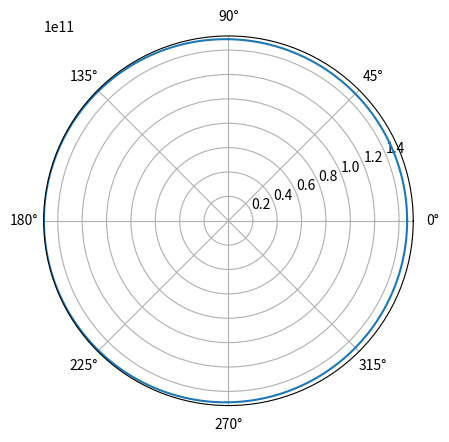
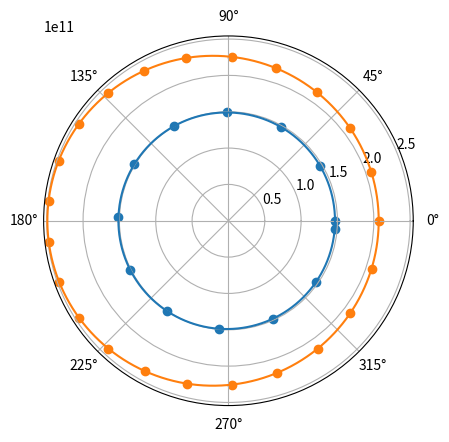
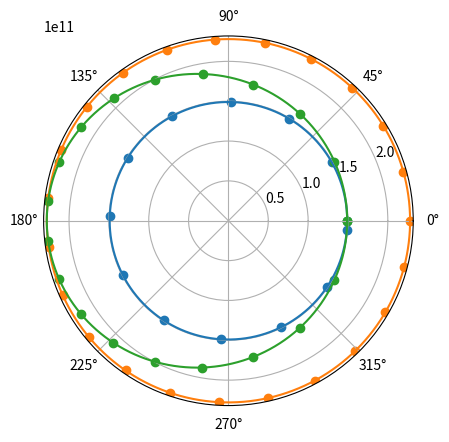

Reproduce these figures in Python, in order.
# Question 1:
import matplotlib.pyplot as plt
import numpy as np
    
# Question 2:
def rayon(a,e,theta):
    return a*(1-e**2)/(1+e*np.cos(theta))

# Question 3:
aterre=1.49*10**11
eterre=0.016

theta=np.arange(0,2*np.pi,0.001)
plt.polar(theta,rayon(aterre,eterre,theta))
plt.show()

# Question 4:
G=6.67*10**(-11)
msoleil=1.97*10**30
mterre=6*10**24
def periode(a,m):
    P=np.sqrt(4*a**3*np.pi**2/(G*(m+msoleil)))
    return P/(3600*24)

P=periode(aterre,mterre)
print(P)
print("On trouve moins de 365 jours, cela est dû aux hypothèses de la modélisation.")

# Question 5:
def calcul_aire(a,e,i):
    return 0.5*rayon(a,e,theta[i+1])*rayon(a,e,theta[i])*np.sin(theta[i+1]-theta[i])
print(calcul_aire(aterre,eterre,0))

# Question 6:

def calcul_aire_ellipse(a,e):
    aire_t=0
    for i in range(len(theta)-1):
        aire_t+=calcul_aire(a,e,i)
    return aire_t

aire_ellipse=calcul_aire_ellipse(aterre,eterre)
print(aire_ellipse)

# Question 7:
def calcul_aire_mois(aire_ellipse,P):
    return aire_ellipse/(P/30)
aire_mois=calcul_aire_mois(aire_ellipse,P)
print(aire_mois)

# Question 8:
def gen_liste_points(a,e,aire_mois):
    aire_int=0
    i=0
    liste_points=[]
    while i < len(theta)-1:
        while aire_int<aire_mois and i < len(theta)-1:
            aire_int+=calcul_aire(a,e,i)
            i+=1
        aire_int=0
        liste_points.append(theta[i])
    return liste_points
print(gen_liste_points(aterre,eterre,aire_mois))

# Question 9:
a=[1.49*10**11,2.27944*10**11]
e=[0.016,0.093]
m=[6*10**24,6.418*10**23]

fig = plt.figure()
ax = fig.add_subplot(111, projection='polar')

for planete in range(2):
    P=periode(a[planete],m[planete])
    print(P)
    aire_ellipse=calcul_aire_ellipse(a[planete],e[planete])
    aire_mois=calcul_aire_mois(aire_ellipse,P)
    liste_points=gen_liste_points(a[planete],e[planete],aire_mois)
    plt.polar(theta,rayon(a[planete],e[planete],theta))
    ax.scatter(liste_points, rayon(a[planete],e[planete],liste_points))

plt.show()

# Question 10:
a=[1.49*10**11,2.27944*10**11]
e=[0,0]
m=[6*10**24,6.418*10**23]

fig = plt.figure()
ax = fig.add_subplot(111, projection='polar')

for planete in range(2):
    P=periode(a[planete],m[planete])
    aire_ellipse=calcul_aire_ellipse(a[planete],e[planete])
    aire_mois=calcul_aire_mois(aire_ellipse,P)
    liste_points=gen_liste_points(a[planete],e[planete],aire_mois)
    plt.polar(theta,rayon(a[planete],e[planete],theta))
    ax.scatter(liste_points, rayon(a[planete],e[planete],liste_points))

asonde=(a[0]+a[1])/2
esonde=(a[1]-a[0])/(a[0]+a[1])

P=periode(a[0],m[0])
aire_ellipse=calcul_aire_ellipse(a[0],e[0])
aire_mois=calcul_aire_mois(aire_ellipse,P)
liste_points=gen_liste_points(asonde,esonde,aire_mois)
plt.polar(theta,rayon(asonde,esonde,theta))
ax.scatter(liste_points, rayon(asonde,esonde,liste_points))

plt.show()

# Question 11:

print("On trouve une durée entre 7 et 8 mois.")
#####################################################################
from datetime import date,  timedelta

def parse(my_date):
    d, m, y = map(int, my_date.split('/'))
    return date(y, m, d)
 
def mois_diff(date_1, date_2):
    return abs((parse(date_1) - parse(date_2)).days)

DATE_1 = '30/7/2020'
DATE_2 = '18/2/2021'
mois = mois_diff(DATE_1,  DATE_2)/30
print("%.01f mois" % mois)
